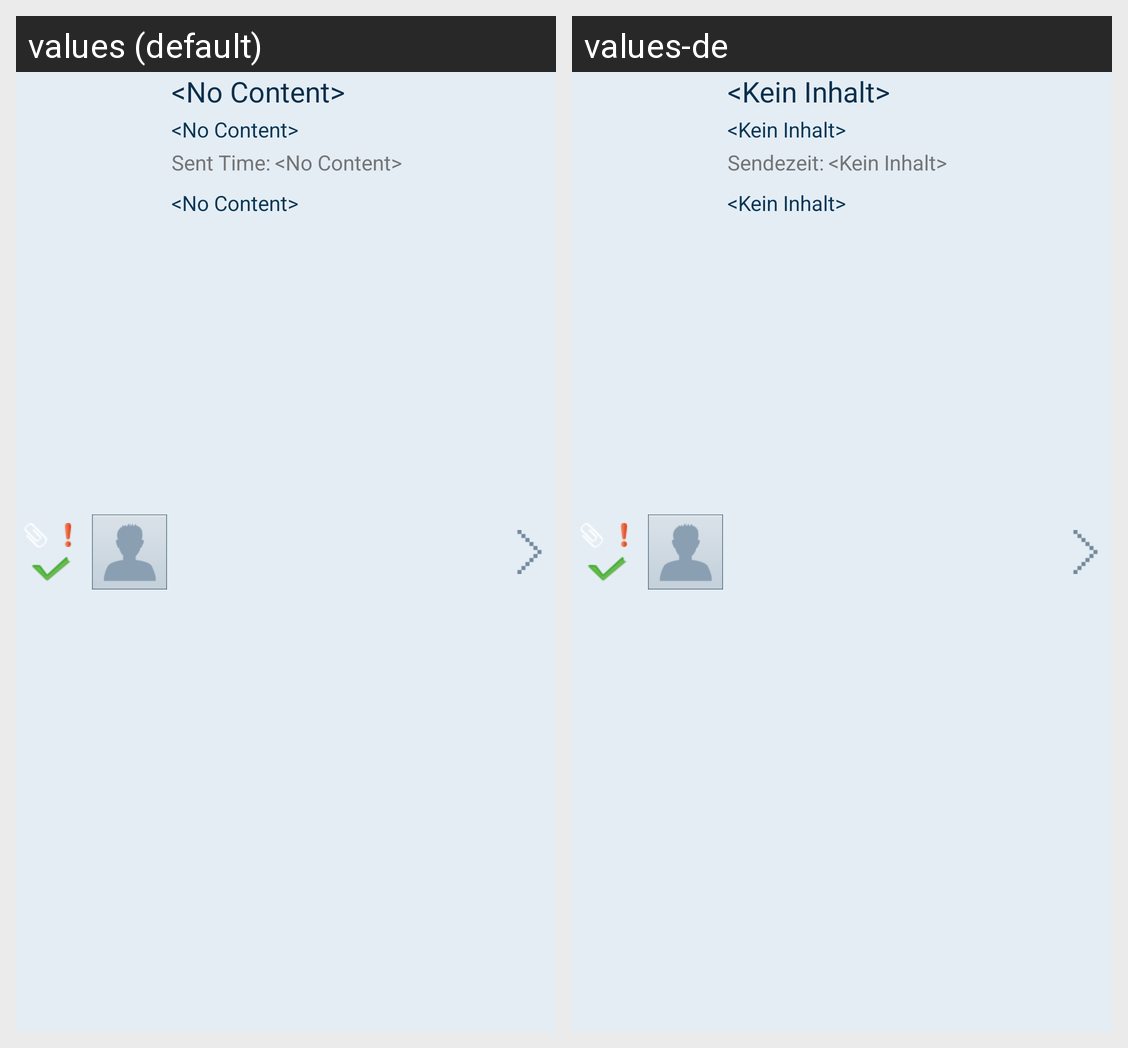

Translations of the strings shown on this Android screen, per locale in the grid:
Android screen res/layout/cell_threading.xml rendered under 2 locales, left to right: values (default), values-de. Device: Nexus 5 (rendered at 1080×1920; each locale shown at half size, 540×960, under a caption strip naming it); theme android:Theme.Light.NoTitleBar.
Strings drawn on this screen, with the default value and each locale's value (text and hints the layout hard-codes, and strings that could not be matched under every locale, appear in the picture but are not listed):

no_content
  values: <No Content>
  values-de: <Kein Inhalt>

sent_time
  values: Sent Time:
  values-de: Sendezeit:
